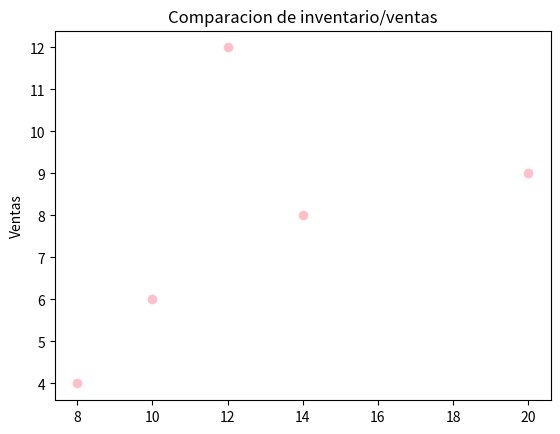

Recreate this plot in Python.
from matplotlib import pyplot as plt 

#Creacion de la grafica de lineas

inventario = [10,14,8,12,20],
ventas = [6,8,4,12,9],
plt.plot(inventario,ventas, color="pink", marker="o", linestyle="solid"),
plt.title("Comparacion de inventario/ventas"),
plt.ylabel("Ventas")
plt.show()